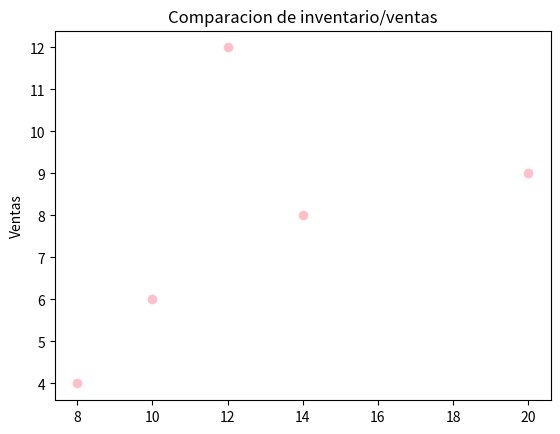

Recreate this plot in Python.
from matplotlib import pyplot as plt 

#Creacion de la grafica de lineas

inventario = [10,14,8,12,20],
ventas = [6,8,4,12,9],
plt.plot(inventario,ventas, color="pink", marker="o", linestyle="solid"),
plt.title("Comparacion de inventario/ventas"),
plt.ylabel("Ventas")
plt.show()